Photos from the image-classification dataset "Zeytin_224x224_Augmented" in the GitHub repository omersuyank/OliveDiseases. Its 3 classes are: kus gozu mantari, pas akari, saglikli.

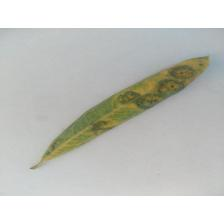
Label: kus gozu mantari

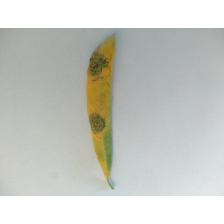
Label: kus gozu mantari

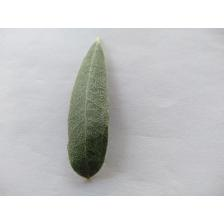
Label: saglikli

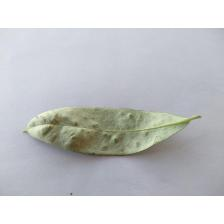
Label: pas akari

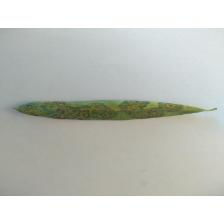
Label: kus gozu mantari

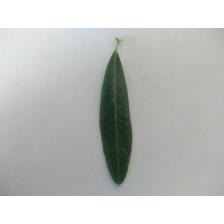
Label: saglikli
